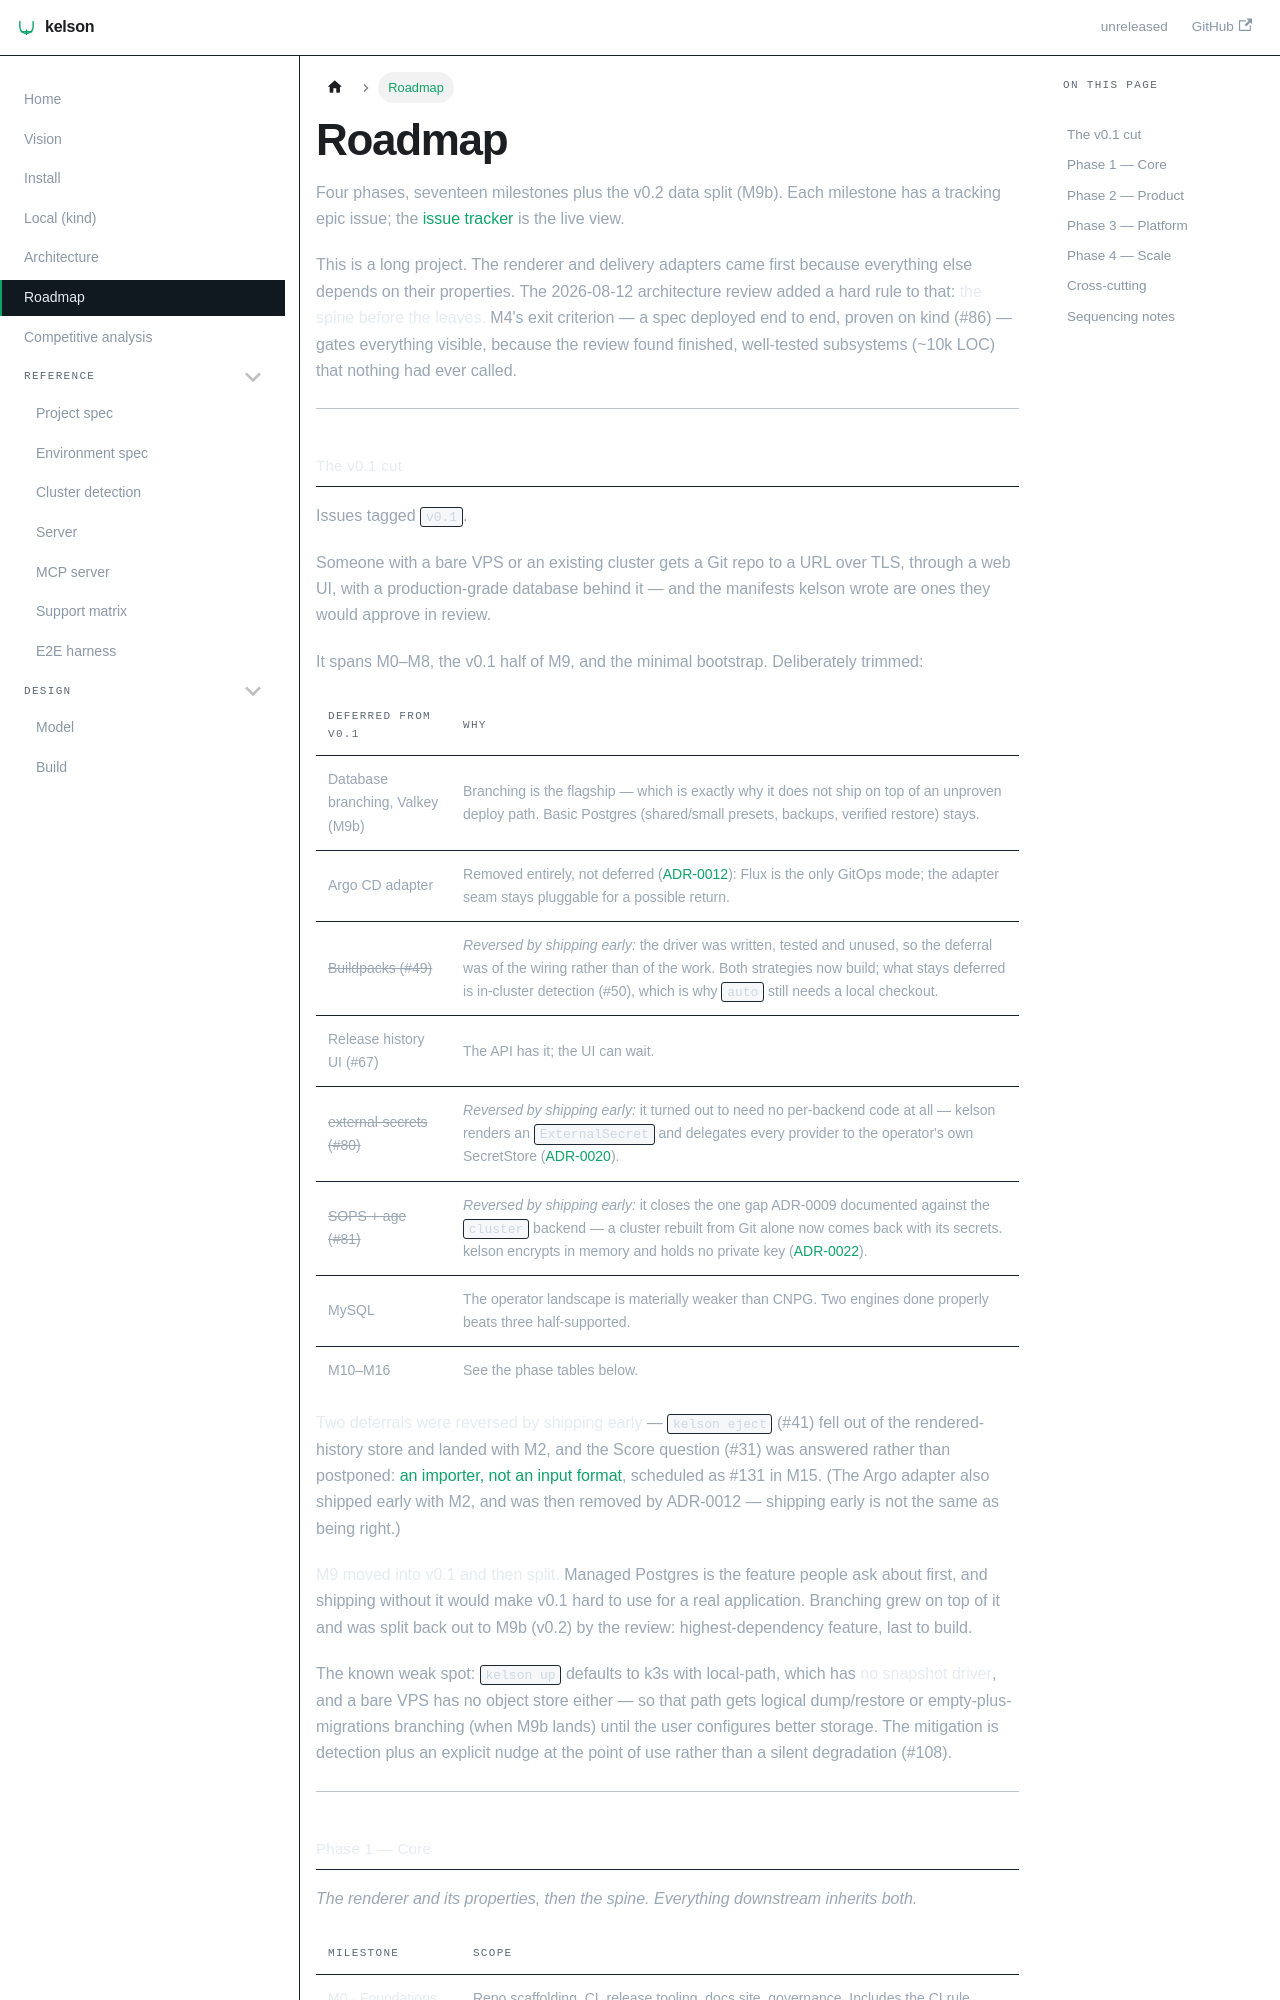

repository: dafrie/kelson · page: roadmap/index.html · generator: docusaurus

# Roadmap

Four phases, seventeen milestones plus the v0.2 data split (M9b). Each milestone has a tracking epic
issue; the [issue tracker](https://github.com/dafrie/kelson/issues) is the live view.

This is a long project. The renderer and delivery adapters came first because everything else depends
on their properties. The 2026-08-12 architecture review added a hard rule to that: **the spine before
the leaves.** M4's exit criterion — a spec deployed end to end, proven on kind (#86) — gates
everything visible, because the review found finished, well-tested subsystems (~10k LOC) that nothing
had ever called.

---
